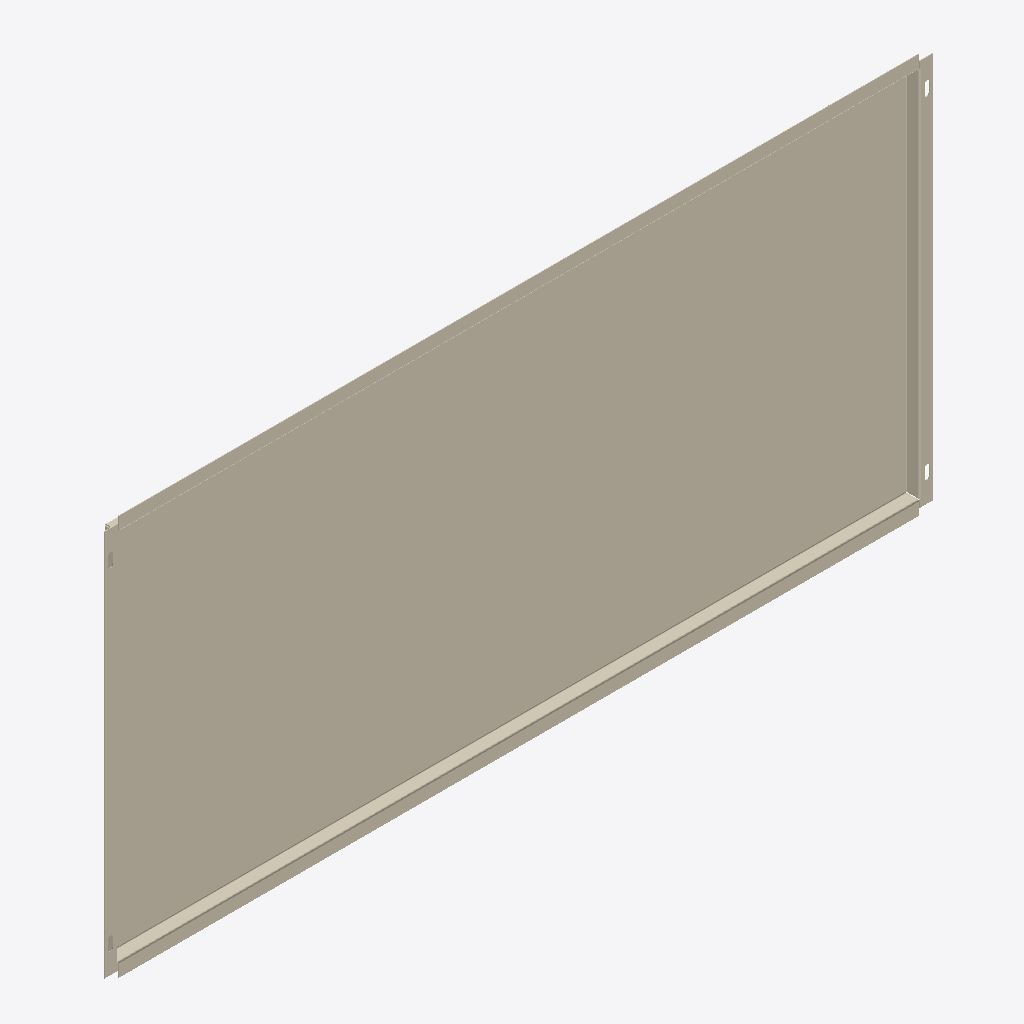
Isometric view of an IFC building model (IFC-SPF (STEP), schema IFC4, length unit millimetre), seen from the south-west, elements coloured by IFC class: 1 covering (cream).
Extent 1.2 m × 0.0 m × 0.6 m (x, y, z). Storeys (1): Образцы моделей at 0.00 m. Elements (1): 1 IfcCovering.

HEADER;
FILE_DESCRIPTION(('IFC4 library; supplied STEP geometry; not a certified model view'),'2;1');
FILE_NAME('SP-CAS-04.ifc','2026-10-14T00:00:00',('Steel Produkt BIM export'),('Steel Produkt'),'STEP geometry mapping / OpenCascade','SP IFC4 exporter 1.0','');
FILE_SCHEMA(('IFC4'));
ENDSEC;
DATA;
#9=IFCPROJECT('0AXPP8E8DRxh4pkYYxs0iu',$,'Сталь Продукт — BIM-библиотека','Каталог отдельных изделий, не проект фасада',$,$,$,(#3),#8);
#11=IFCSITE('0QmNPW_ajQquyJtxpOlr$0',$,'Библиотека изделий',$,$,#10,$,$,.ELEMENT.,$,$,$,$,$);
#13=IFCBUILDING('1h5EeudEfU589cwZG$Ikcz',$,'Каталог, не реальное здание',$,$,#12,$,$,.ELEMENT.,$,$,$);
#15=IFCBUILDINGSTOREY('0UdoWueM1G08y57_3Ui6I6',$,'Образцы моделей',$,$,#14,$,$,.ELEMENT.,0.0);
#3312=IFCCOVERING('1H2oljfkDGyhc5q5_4hB6g',$,'Кассета 1мм ОТ','Геометрия исходного STEP; без параметрической перестройки','Кассета 1мм ОТ',#3311,#3308,'SP-CAS-04',.CLADDING.);
ENDSEC;
